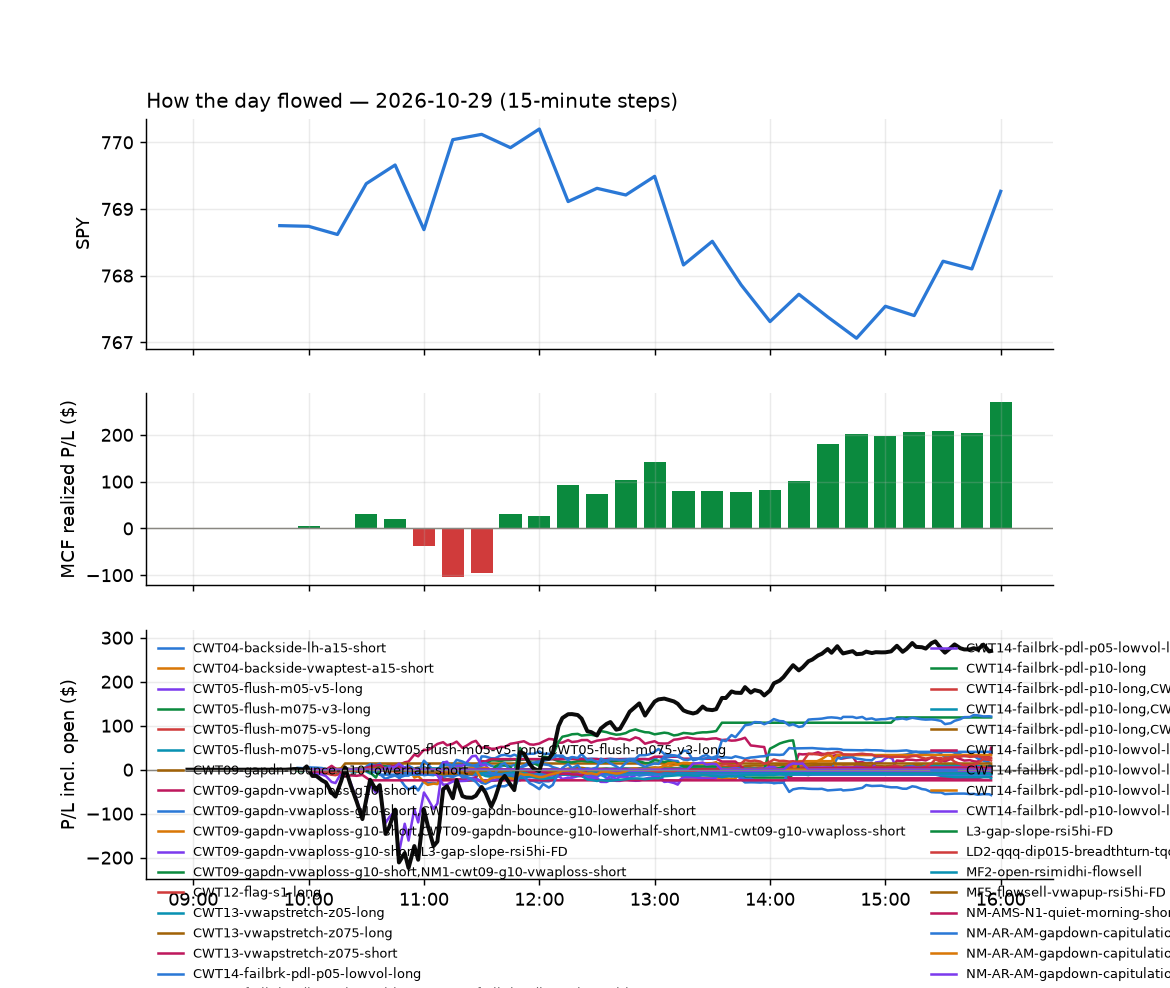

Values plotted in this chart, from the file beside it:
id, run_id, symbol, strategy, side, date, signal_time, entry_time, entry, stop, target, exit_time, exit, exit_reason, r_multiple, mae_r, mfe_r, success, shares, pnl, broker_order_id, slip_bps, pnl_adj, pct
7364, 1, GFI, CWT14-failbrk-pdl-p10-long, 1, 2026-10-29, 2026-10-29 09:50:38.380650-04:00, 2026-10-29 09:50:40.034523-04:00, 35.31, 34.96, 35.42, 2026-10-29 10:46:10.044147-04:00, 35.42, target, 0.3165, -0.8015, 0.2161, , 25, 2.76, 7ccff8aa-6b65-4140-ac7b-62aa15ca5172, 11.23, 2.76, 0.3127
7365, 1, IAUM, CWT14-failbrk-pdl-p10-long, 1, 2026-10-29, 2026-10-29 09:50:41.486719-04:00, 2026-10-29 09:50:44.009330-04:00, 40.13, 40, 40.2, 2026-10-29 10:44:37.380932-04:00, 40.2, target, 0.5552, -0.8276, 0.632, , 22, 1.59, d4cdf9f4-9b5b-4089-a874-64a7a6d3acdb, -1.837, 1.59, 0.1801
7469, 1, NU, CWT14-failbrk-pdl-p10-long, 1, 2026-10-29, 2026-10-29 09:50:52.556644-04:00, 2026-10-29 09:50:53.029920-04:00, 12.11, 11.88, 12.18, 2026-10-29 13:13:49.777158-04:00, 11.88, stop, -1.015, -1.015, 0.3311, , 74, -17.02, ecb13652-4267-4acf-8907-1a248ada6df4, 24.83, -18.5, -1.899
7344, 1, S, CWT14-failbrk-pdl-p05-lowvol-long, 1, 2026-10-29, 2026-10-29 09:50:58.839136-04:00, 2026-10-29 09:50:59.381000-04:00, 25.58, 25.2, 25.69, 2026-10-29 09:53:49.409802-04:00, 25.7, target, 0.3183, -0.3198, 0.3998, , 35, 4.18, 4879b7c6-1aa4-42f4-b9fc-b81fb4978972, 19.58, 4.18, 0.4669
7450, 1, BBY, MF5-flowsell-vwapup-rsi5hi-FD, -1, 2026-10-29, 2026-10-29 09:55:28.075195-04:00, 2026-10-29 09:55:30.760011-04:00, 98.35, 99.09, 97.58, 2026-10-29 12:34:12.909727-04:00, 99.1, stop, -1.012, -1.012, 0.6343, , 9, -6.75, a09f943b-f674-4fdb-a09e-9a92c4061588, -1.525, -6.93, -0.7626
7345, 1, CGGR, CWT14-failbrk-pdl-p05-lowvol-long, 1, 2026-10-29, 2026-10-29 09:55:31.884877-04:00, 2026-10-29 09:55:32.569238-04:00, 46.62, 46.45, 46.71, 2026-10-29 10:00:55.315658-04:00, 46.71, target, 0.5229, -0.2615, 0.6101, , 19, 1.71, 947280bd-bcd1-4d7b-9c4b-2f63569dc9bd, 0.0, 1.71, 0.1931
7380, 1, OXY, CWT14-failbrk-pdl-p05-lowvol-long, 1, 2026-10-29, 2026-10-29 09:55:56.870727-04:00, 2026-10-29 09:55:57.496908-04:00, 63.05, 62.63, 63.2, 2026-10-29 10:50:38.031806-04:00, 62.61, stop, -1.06, -0.9833, 0.03597, , 14, -6.19, ee119687-e07c-4f39-8f0c-42a20e853fc2, 6.348, -6.47, -0.7013
7378, 1, OXY, CWT14-failbrk-pdl-p10-lowvol-long, 1, 2026-10-29, 2026-10-29 09:55:56.577693-04:00, 2026-10-29 09:55:58.202642-04:00, 63.05, 62.63, 63.2, 2026-10-29 10:50:36.637132-04:00, 62.61, stop, -1.055, -0.9833, 0.03597, , 14, -6.16, c20ec83b-bc87-43ce-8dff-fa40795600e1, 6.348, -6.44, -0.6979
7379, 1, OXY, CWT14-failbrk-pdl-p10-long, 1, 2026-10-29, 2026-10-29 09:55:56.730157-04:00, 2026-10-29 09:55:59.953539-04:00, 63.05, 62.63, 63.2, 2026-10-29 10:50:37.181999-04:00, 62.61, stop, -1.057, -0.9833, 0.03597, , 14, -6.17, 74bd26a7-37e3-4b1d-b17b-e76a17243417, 6.348, -6.45, -0.699
7361, 1, CSCO, CWT14-failbrk-pdl-p05-lowvol-long, 1, 2026-10-29, 2026-10-29 10:00:39.403891-04:00, 2026-10-29 10:00:43.144500-04:00, 109.9, 109.1, 110.2, 2026-10-29 10:42:00.451343-04:00, 109, stop, -1.024, -0.782, 0.3104, , 8, -7.12, a4e0ea2f-357c-41bc-bde8-165b04390da1, 7.739, -7.28, -0.8097
7346, 1, DBX, CWT14-failbrk-pdl-p05-lowvol-long, 1, 2026-10-29, 2026-10-29 10:00:40.189861-04:00, 2026-10-29 10:00:43.289262-04:00, 36.21, 35.9, 36.3, 2026-10-29 10:10:23.796786-04:00, 35.88, stop, -1.069, -1.069, 0.09719, , 24, -7.92, d75c633c-3f0d-4160-b7c5-245e894e9fde, 12.44, -8.4, -0.9114
7360, 1, CSCO, CWT14-failbrk-pdl-p10-lowvol-long, 1, 2026-10-29, 2026-10-29 10:00:39.019414-04:00, 2026-10-29 10:00:43.394866-04:00, 109.9, 109.1, 110.2, 2026-10-29 10:42:00.412713-04:00, 109, stop, -1.024, -0.782, 0.3104, , 8, -7.12, b6a2cd88-5a18-467e-b0d3-6f9886912250, 7.739, -7.28, -0.8097
7363, 1, CSCO, CWT14-failbrk-pdl-p10-long, 1, 2026-10-29, 2026-10-29 10:00:39.192849-04:00, 2026-10-29 10:00:43.894880-04:00, 109.9, 109.1, 110.2, 2026-10-29 10:42:01.770489-04:00, 109, stop, -1.024, -1.024, 0.3104, , 8, -7.12, e04ac53b-924a-4bdd-a458-5a4a2f8f9e0f, 7.739, -7.28, -0.8097
7466, 1, DELL, CWT14-failbrk-pdl-p05-lowvol-long, 1, 2026-10-29, 2026-10-29 10:00:40.601994-04:00, 2026-10-29 10:00:44.120842-04:00, 491.6, 482.4, 494.7, 2026-10-29 13:08:12.993841-04:00, 482.0, stop, -1.039, -1.038, 0.2016, , 1, -9.63, 9509d5da-0bf5-4e95-b075-67ece087e4ee, 21.2, -9.65, -1.959
7386, 1, GFI, CWT14-failbrk-pdl-p05-lowvol-long, 1, 2026-10-29, 2026-10-29 10:00:46.945342-04:00, 2026-10-29 10:00:48.013156-04:00, 35.33, 34.99, 35.45, 2026-10-29 11:01:01.154441-04:00, 35.47, target, 0.4127, -0.8843, 0.2948, , 25, 3.5, 305b207a-59c7-486d-9dc2-1a9f4cb9193a, 8.499, 3.5, 0.3963
7352, 1, FPS, NM-AMS-N1-quiet-morning-short, -1, 2026-10-29, 2026-10-29 10:00:45.886914-04:00, 2026-10-29 10:00:50.518857-04:00, 28.12, 28.83, 27.78, 2026-10-29 10:32:34.778936-04:00, 28.88, stop, -1.069, -0.9543, 0.3855, , 32, -24.22, df772dbe-dc84-40de-ab16-6b65d1c12c7c, 2.444, -24.86, -2.691
7366, 1, GLD, CWT14-failbrk-pdl-p10-long, 1, 2026-10-29, 2026-10-29 10:05:45.588704-04:00, 2026-10-29 10:05:46.877727-04:00, 368.8, 367.7, 369.6, 2026-10-29 10:44:26.180472-04:00, 369.6, target, 0.7979, -0.6999, 1.008, , 2, 1.71, c239c415-e76a-4cbf-a81b-5cf19ce9cbd5, -5.691, 1.71, 0.2318
7367, 1, GLDM, CWT14-failbrk-pdl-p10-long, 1, 2026-10-29, 2026-10-29 10:05:45.808133-04:00, 2026-10-29 10:05:47.913134-04:00, 79.6, 79.37, 79.78, 2026-10-29 10:44:28.823775-04:00, 79.78, target, 0.7758, -0.7481, 0.95, , 11, 1.96, c09c734c-e73a-4f8e-b202-501f39d7ac91, -5.422, 1.96, 0.2238
7368, 1, IAU, CWT14-failbrk-pdl-p10-lowvol-long, 1, 2026-10-29, 2026-10-29 10:05:48.506794-04:00, 2026-10-29 10:05:49.496814-04:00, 75.62, 75.4, 75.79, 2026-10-29 10:44:26.047007-04:00, 75.79, target, 0.773, -0.6821, 1, , 11, 1.87, 704fd30e-87db-4321-a10c-0df16577aacb, -5.287, 1.87, 0.2248
7369, 1, IAU, CWT14-failbrk-pdl-p10-long, 1, 2026-10-29, 2026-10-29 10:05:48.651711-04:00, 2026-10-29 10:05:49.857361-04:00, 75.62, 75.4, 75.79, 2026-10-29 10:44:26.246641-04:00, 75.79, target, 0.773, -0.6821, 1, , 11, 1.87, fb7d2c55-2e90-430e-bc8a-52be9a09b1e1, -5.287, 1.87, 0.2248
7370, 1, IAU, CWT14-failbrk-pdl-p05-lowvol-long, 1, 2026-10-29, 2026-10-29 10:05:48.817923-04:00, 2026-10-29 10:05:50.105922-04:00, 75.62, 75.4, 75.79, 2026-10-29 10:44:26.316805-04:00, 75.79, target, 0.773, -0.6821, 1, , 11, 1.87, b5fe2e1c-8c16-4e2d-8914-61287da3b2cd, -5.287, 1.87, 0.2248
7398, 1, LYFT, CWT14-failbrk-pdl-p10-lowvol-long, 1, 2026-10-29, 2026-10-29 10:05:55.046933-04:00, 2026-10-29 10:05:55.983471-04:00, 16.16, 16.01, 16.24, 2026-10-29 11:27:41.200733-04:00, 16.24, target, 0.5221, -0.5221, 0.4895, , 55, 4.4, 5e089e8b-8b58-43f8-808a-a90657a595b7, 0.0, 4.4, 0.495
7399, 1, LYFT, CWT14-failbrk-pdl-p10-long, 1, 2026-10-29, 2026-10-29 10:05:55.197415-04:00, 2026-10-29 10:05:57.542081-04:00, 16.16, 16.01, 16.24, 2026-10-29 11:27:41.357630-04:00, 16.24, target, 0.5221, -0.5221, 0.4895, , 55, 4.4, 4c69aa60-dcd3-4b8c-acc6-a1058ee745de, 0.0, 4.4, 0.495
7400, 1, LYFT, CWT14-failbrk-pdl-p05-lowvol-long, 1, 2026-10-29, 2026-10-29 10:05:55.335502-04:00, 2026-10-29 10:05:59.373272-04:00, 16.16, 16.01, 16.24, 2026-10-29 11:27:41.924834-04:00, 16.24, target, 0.5221, -0.5221, 0.4895, , 55, 4.4, 2c48ffe8-ce16-42b8-acb6-7832b44b210e, 0.0, 4.4, 0.495
7372, 1, SGOL, CWT14-failbrk-pdl-p10-long, 1, 2026-10-29, 2026-10-29 10:06:08.228296-04:00, 2026-10-29 10:06:09.260809-04:00, 38.3, 38.19, 38.39, 2026-10-29 10:44:32.674114-04:00, 38.39, target, 0.8118, -0.6314, 0.902, , 23, 2.07, a7b61553-44fe-47c5-8cac-56782b3feca6, -5.219, 2.07, 0.235
7373, 1, SGOL, CWT14-failbrk-pdl-p05-lowvol-long, 1, 2026-10-29, 2026-10-29 10:06:08.442356-04:00, 2026-10-29 10:06:09.454930-04:00, 38.3, 38.19, 38.39, 2026-10-29 10:44:29.928731-04:00, 38.39, target, 0.8118, -0.6314, 0.902, , 23, 2.07, f95809ea-8d7b-4ccd-bf20-94638399c2e4, -5.219, 2.07, 0.235
7371, 1, SGOL, CWT14-failbrk-pdl-p10-lowvol-long, 1, 2026-10-29, 2026-10-29 10:06:08.031945-04:00, 2026-10-29 10:06:11.001763-04:00, 38.3, 38.19, 38.39, 2026-10-29 10:44:30.081421-04:00, 38.39, target, 0.8118, -0.6314, 0.902, , 23, 2.07, 8358c2f8-cac4-4616-ae49-05a4f8f15d18, -5.219, 2.07, 0.235
7390, 1, SOXX, CWT14-failbrk-pdl-p10-long, 1, 2026-10-29, 2026-10-29 10:06:10.549788-04:00, 2026-10-29 10:06:11.315397-04:00, 511.7, 508.1, 515.5, 2026-10-29 11:10:36.052973-04:00, 515.5, target, 1.056, -0.5711, 0.9953, , 1, 3.81, bddad096-b8d3-428e-9007-92a903fefb1d, -25.34, 3.81, 0.7446
7377, 1, TQQQ, LD2-qqq-dip015-breadthturn-tqqq-t05s1-lo…, 1, 2026-10-29, 2026-10-29 10:06:14.187077-04:00, 2026-10-29 10:06:14.644079-04:00, 69.45, 68.74, 70.09, 2026-10-29 10:47:56.435828-04:00, 68.76, stop, -0.9763, -1.005, 0.3396, , 12, -8.28, fd75e114-91a6-4540-85c7-2124fd1a918f, -27.28, -8.52, -0.9935
7459, 1, DIS, MF5-flowsell-vwapup-rsi5hi-FD, -1, 2026-10-29, 2026-10-29 10:10:38.086130-04:00, 2026-10-29 10:10:39.093089-04:00, 110.3, 110.9, 110, 2026-10-29 12:58:36.919280-04:00, 111, stop, -1.021, -1.021, 0.08366, , 8, -4.88, d7231525-cbf9-4a93-b08a-d2f92c9e65ad, 12.67, -5.04, -0.5528
7347, 1, HBM, CWT14-failbrk-pdl-p05-lowvol-long, 1, 2026-10-29, 2026-10-29 10:15:45.222726-04:00, 2026-10-29 10:15:46.275620-04:00, 22.91, 22.65, 23.06, 2026-10-29 10:18:33.886185-04:00, 23.06, target, 0.571, -0.09516, 0.6661, , 39, 5.85, f88309bd-61fa-4c68-8cd8-ef835b64e729, -4.363, 5.85, 0.6547
7348, 1, IOVA, CWT13-vwapstretch-z075-long, 1, 2026-10-29, 2026-10-29 10:15:48.042936-04:00, 2026-10-29 10:15:50.056048-04:00, 10.28, 9.972, 10.44, 2026-10-29 10:19:10.651797-04:00, 10.44, target, 0.52, -0.2438, 0.1947, , 88, 14.08, b66cafa1-82fe-4ea5-b777-a09b977d1c7d, 73.49, 14.08, 1.556
7425, 1, AG, CWT14-failbrk-pdl-p10-lowvol-long, 1, 2026-10-29, 2026-10-29 10:20:25.969738-04:00, 2026-10-29 10:20:27.035701-04:00, 15.4, 15.22, 15.48, 2026-10-29 11:33:34.065518-04:00, 15.48, target, 0.4487, -0.5889, 0.5048, , 58, 4.64, 6b557ae1-4bc6-4259-a804-cee1b572eb11, 3.248, 4.64, 0.5195
7426, 1, AG, CWT14-failbrk-pdl-p10-long, 1, 2026-10-29, 2026-10-29 10:20:26.137519-04:00, 2026-10-29 10:20:27.932926-04:00, 15.4, 15.22, 15.48, 2026-10-29 11:33:31.683028-04:00, 15.48, target, 0.4487, -0.5889, 0.5048, , 58, 4.64, 264b147b-d24b-4b98-ba3c-288d39c5c0ed, 3.248, 4.64, 0.5195
7354, 1, B, CWT14-failbrk-pdl-p10-long, 1, 2026-10-29, 2026-10-29 10:20:29.804560-04:00, 2026-10-29 10:20:29.858258-04:00, 38.92, 38.62, 39.09, 2026-10-29 10:31:11.678783-04:00, 39.09, target, 0.5599, -0.09881, 0.5929, , 23, 3.91, eb1757a5-2431-48ff-9c61-e84be1bd369d, -2.569, 3.91, 0.4368
7427, 1, AG, CWT14-failbrk-pdl-p05-lowvol-long, 1, 2026-10-29, 2026-10-29 10:20:26.282806-04:00, 2026-10-29 10:20:30.171388-04:00, 15.4, 15.22, 15.48, 2026-10-29 11:33:34.630993-04:00, 15.48, target, 0.4487, -0.5889, 0.5048, , 58, 4.64, 1798b98d-b001-4595-9481-d008614dc807, 3.248, 4.64, 0.5195
7428, 1, AU, CWT14-failbrk-pdl-p10-lowvol-long, 1, 2026-10-29, 2026-10-29 10:20:28.744145-04:00, 2026-10-29 10:20:30.184678-04:00, 85.64, 84.78, 85.95, 2026-10-29 11:34:08.996877-04:00, 85.97, target, 0.3883, -0.538, 0.4444, , 10, 3.32, c11ba5bf-80a4-4f58-ac7f-3ad7119feb97, 9.35, 3.32, 0.3877
7355, 1, B, CWT14-failbrk-pdl-p05-lowvol-long, 1, 2026-10-29, 2026-10-29 10:20:29.941865-04:00, 2026-10-29 10:20:30.540254-04:00, 38.92, 38.62, 39.09, 2026-10-29 10:31:09.909018-04:00, 39.09, target, 0.5599, -0.09881, 0.5929, , 23, 3.91, 4d00eda9-c65f-4d04-9ab2-a1e40ec74215, -2.569, 3.91, 0.4368
7353, 1, B, CWT14-failbrk-pdl-p10-lowvol-long, 1, 2026-10-29, 2026-10-29 10:20:29.667521-04:00, 2026-10-29 10:20:32.717864-04:00, 38.92, 38.62, 39.09, 2026-10-29 10:31:12.009907-04:00, 39.09, target, 0.5599, -0.09881, 0.5929, , 23, 3.91, 52f1a3c8-b461-4786-817b-e96be72433f2, -2.569, 3.91, 0.4368
7350, 1, CNH, CWT14-failbrk-pdl-p10-long, 1, 2026-10-29, 2026-10-29 10:20:35.382027-04:00, 2026-10-29 10:20:35.711402-04:00, 10.99, 10.87, 11.04, 2026-10-29 10:22:50.447719-04:00, 11.04, target, 0.4022, -0.08044, 0.4424, , 82, 4.1, 65ad580b-6058-4de6-b29c-ed611880cb40, 9.107, 4.1, 0.455
7349, 1, CNH, CWT14-failbrk-pdl-p10-lowvol-long, 1, 2026-10-29, 2026-10-29 10:20:35.240825-04:00, 2026-10-29 10:20:35.746180-04:00, 10.99, 10.87, 11.04, 2026-10-29 10:22:50.318295-04:00, 11.04, target, 0.4022, -0.08044, 0.4424, , 82, 4.1, feeb008f-af69-497d-86c0-20e790f1c98d, 9.107, 4.1, 0.455
7351, 1, CNH, CWT14-failbrk-pdl-p05-lowvol-long, 1, 2026-10-29, 2026-10-29 10:20:35.536691-04:00, 2026-10-29 10:20:36.164386-04:00, 10.99, 10.87, 11.04, 2026-10-29 10:22:50.838391-04:00, 11.04, target, 0.4022, -0.08044, 0.4424, , 82, 4.1, ea2045d0-c4b6-4d42-ac4b-61d07cd1f7b5, 9.107, 4.1, 0.455
7387, 1, GFI, CWT14-failbrk-pdl-p10-lowvol-long, 1, 2026-10-29, 2026-10-29 10:20:44.034833-04:00, 2026-10-29 10:20:44.664026-04:00, 35.29, 34.97, 35.43, 2026-10-29 11:00:57.842912-04:00, 35.43, target, 0.4385, -0.2506, 0.4385, , 25, 3.5, 4f3e3ef2-a4d7-4e0d-9748-f1991b5cf93a, 2.834, 3.5, 0.3967
7374, 1, GLDM, CWT14-failbrk-pdl-p10-lowvol-long, 1, 2026-10-29, 2026-10-29 10:20:44.724415-04:00, 2026-10-29 10:20:45.494372-04:00, 79.62, 79.35, 79.76, 2026-10-29 10:44:02.390832-04:00, 79.76, target, 0.5227, -0.2987, 0.7467, , 11, 1.54, 202d1890-5c93-4412-b98e-55b4f41cdcb6, -0.6279, 1.54, 0.1758
7375, 1, GLDM, CWT14-failbrk-pdl-p05-lowvol-long, 1, 2026-10-29, 2026-10-29 10:20:44.875982-04:00, 2026-10-29 10:20:45.521255-04:00, 79.62, 79.35, 79.76, 2026-10-29 10:44:03.479758-04:00, 79.76, target, 0.5227, -0.2987, 0.7467, , 11, 1.54, d56b6ed2-1555-47b2-b7ff-a83fa1bd9477, -0.6279, 1.54, 0.1758
7405, 1, IREN, CWT14-failbrk-pdl-p05-lowvol-long, 1, 2026-10-29, 2026-10-29 10:20:49.588013-04:00, 2026-10-29 10:20:50.634579-04:00, 27.26, 26.56, 27.52, 2026-10-29 11:31:02.860861-04:00, 27.52, target, 0.3749, -0.6974, 0.2118, , 33, 8.71, ea6fd4c4-42e0-494e-af72-b133ad632948, 22.43, 8.71, 0.9682
7404, 1, IREN, CWT14-failbrk-pdl-p10-long, 1, 2026-10-29, 2026-10-29 10:20:49.411893-04:00, 2026-10-29 10:20:50.738893-04:00, 27.26, 26.56, 27.52, 2026-10-29 11:30:52.545231-04:00, 27.53, target, 0.3888, -0.6959, 0.2176, , 33, 8.99, 1ed91d07-9bbc-4698-8220-a17f3ca0ab58, 21.2, 8.99, 0.9994
7403, 1, IREN, CWT14-failbrk-pdl-p10-lowvol-long, 1, 2026-10-29, 2026-10-29 10:20:49.253348-04:00, 2026-10-29 10:20:51.324866-04:00, 27.27, 26.56, 27.52, 2026-10-29 11:30:52.653231-04:00, 27.53, target, 0.3675, -0.7006, 0.1989, , 33, 8.63, 7f619ab7-19b7-4bf3-b7f8-1fc20554f434, 25.22, 8.63, 0.959
7465, 1, MTUM, CWT14-failbrk-pdl-p05-lowvol-long, 1, 2026-10-29, 2026-10-29 10:20:56.813721-04:00, 2026-10-29 10:20:58.541111-04:00, 300.6, 298.8, 301.4, 2026-10-29 13:07:57.353592-04:00, 298.7, stop, -1.053, -0.9736, -0.006466, , 3, -5.7, 49459f30-5418-4d23-8080-1a2ae50a7c65, 2.551, -5.76, -0.6321
7408, 1, SMH, CWT14-failbrk-pdl-p05-lowvol-long, 1, 2026-10-29, 2026-10-29 10:21:07.705073-04:00, 2026-10-29 10:21:07.938260-04:00, 562.3, 557.4, 564.4, 2026-10-29 11:30:12.840112-04:00, 564.4, target, 0.4464, -0.7558, 0.3925, , 1, 2.15, 36256626-50d8-4e91-b505-4b7463ce645b, 3.024, 2.15, 0.3824
7406, 1, SMH, CWT14-failbrk-pdl-p10-lowvol-long, 1, 2026-10-29, 2026-10-29 10:21:07.420896-04:00, 2026-10-29 10:21:07.984898-04:00, 562.3, 557.4, 564.4, 2026-10-29 11:30:12.245998-04:00, 564.4, target, 0.4464, -0.7558, 0.3925, , 1, 2.15, e5003195-4934-4a77-8d4f-294b7134b37c, 3.024, 2.15, 0.3824
7407, 1, SMH, CWT14-failbrk-pdl-p10-long, 1, 2026-10-29, 2026-10-29 10:21:07.568872-04:00, 2026-10-29 10:21:07.989180-04:00, 562.3, 557.4, 564.4, 2026-10-29 11:30:12.522806-04:00, 564.4, target, 0.4464, -0.7558, 0.3925, , 1, 2.15, 6940edd1-3845-45cf-81fb-2be3c65fddde, 3.024, 2.15, 0.3824
7409, 1, SOXL, CWT14-failbrk-pdl-p10-lowvol-long, 1, 2026-10-29, 2026-10-29 10:21:08.837567-04:00, 2026-10-29 10:21:09.598868-04:00, 102.8, 99.73, 104.4, 2026-10-29 11:30:28.278236-04:00, 104.4, target, 0.4975, -0.812, 0.4269, , 8, 12.4, 5546a79c-fa63-495a-b575-6023c7bb6584, 2.431, 12.4, 1.507
7411, 1, SOXL, CWT14-failbrk-pdl-p05-lowvol-long, 1, 2026-10-29, 2026-10-29 10:21:09.471244-04:00, 2026-10-29 10:21:09.966930-04:00, 102.8, 99.73, 104.4, 2026-10-29 11:30:27.192547-04:00, 104.4, target, 0.4927, -0.812, 0.4269, , 8, 12.28, f19b0e0c-9409-4c85-840a-4f3f89fa5510, 2.431, 12.28, 1.492
7410, 1, SOXL, CWT14-failbrk-pdl-p10-long, 1, 2026-10-29, 2026-10-29 10:21:09.262169-04:00, 2026-10-29 10:21:10.019920-04:00, 102.8, 99.73, 104.4, 2026-10-29 11:30:29.013987-04:00, 104.4, target, 0.5067, -0.812, 0.4269, , 8, 12.63, f1c77055-8454-45f6-b786-3ce565f6340d, 2.431, 12.63, 1.535
7413, 1, SOXQ, CWT14-failbrk-pdl-p10-long, 1, 2026-10-29, 2026-10-29 10:21:09.860174-04:00, 2026-10-29 10:21:10.444185-04:00, 90.76, 89.97, 91.21, 2026-10-29 11:30:28.703443-04:00, 91.21, target, 0.5701, -0.8234, 0.4497, , 9, 4.05, f63b9569-7cad-4b59-9d9f-8cc320c9068a, -3.855, 4.05, 0.4958
7415, 1, SOXX, CWT14-failbrk-pdl-p10-lowvol-long, 1, 2026-10-29, 2026-10-29 10:21:10.314175-04:00, 2026-10-29 10:21:10.897154-04:00, 514.6, 509.6, 516.9, 2026-10-29 11:30:19.209560-04:00, 516.9, target, 0.4743, -0.8305, 0.4171, , 1, 2.37, 278671cf-9b41-4fad-93d7-ec7c2df2c60f, 1.749, 2.37, 0.4606
7416, 1, SOXX, CWT14-failbrk-pdl-p05-lowvol-long, 1, 2026-10-29, 2026-10-29 10:21:10.550183-04:00, 2026-10-29 10:21:11.162630-04:00, 514.5, 509.6, 516.9, 2026-10-29 11:30:27.405521-04:00, 517, target, 0.4902, -0.8291, 0.4286, , 1, 2.43, 5436fdfd-db69-41d8-a868-4106254ec764, 0.9719, 2.43, 0.4723
7412, 1, SOXQ, CWT14-failbrk-pdl-p10-lowvol-long, 1, 2026-10-29, 2026-10-29 10:21:09.710816-04:00, 2026-10-29 10:21:11.322591-04:00, 90.76, 89.97, 91.21, 2026-10-29 11:30:30.630035-04:00, 91.21, target, 0.5789, -0.8224, 0.4579, , 9, 4.09, 930b7dd7-7105-4d48-9929-14aabaff2c7d, -4.344, 4.09, 0.5007
7414, 1, SOXQ, CWT14-failbrk-pdl-p05-lowvol-long, 1, 2026-10-29, 2026-10-29 10:21:09.998871-04:00, 2026-10-29 10:21:11.982960-04:00, 90.76, 89.97, 91.21, 2026-10-29 11:30:36.018892-04:00, 91.21, target, 0.5781, -0.8227, 0.4559, , 9, 4.09, 546a21b6-1f64-4e97-8e9e-a739518e6c9b, -4.222, 4.09, 0.5007
... 144 more rows
